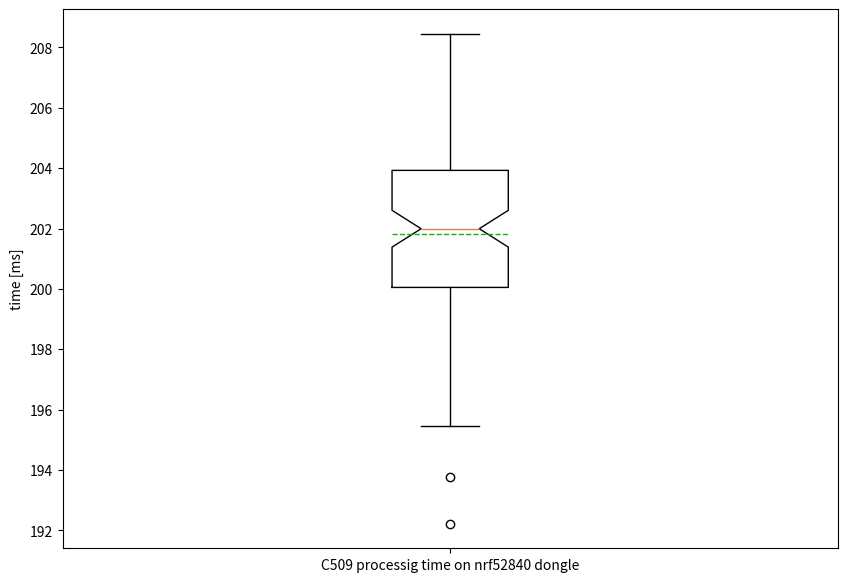

This chart was generated by the following Python code:
# Import libraries
import matplotlib.pyplot as plt
import numpy as np
import statistics
 
 
# Creating dataset
#np.random.seed(10)
#data = np.random.normal(100, 20, 200)
c509_pro_time = [203953, 201036, 200123, 200144, 202499, 206988, 207046, 203853, 208452, 197382, 202981, 201116, 204915, 198808, 203917, 202837, 198321, 197666, 198047, 204277, 201967, 201251, 201161, 204308, 199200, 203357, 202683, 204804, 204246, 206252, 200468, 200112, 204474, 195452, 200188, 201631, 203549, 204934, 201973, 204367, 200502, 197468, 206076, 199223, 198814, 204470, 203899, 205164, 202575, 203903, 200327, 200679, 203281, 204713, 193766, 200767, 203859, 197287, 208350, 200753, 206844, 207513, 197022, 203421, 201073, 203463, 199158, 204693, 202825, 199813, 205196, 196391, 200642, 203172, 201456, 199856, 199120, 202450, 205755, 202795, 200787, 199840, 201981, 196142, 200173, 197458, 205457, 202005, 204717, 202500, 202879, 198787, 203452, 192217, 200153, 197448, 201760, 199620, 203003, 202534, 
]

newList = [x / 1000 for x in c509_pro_time]

mean_ms = statistics.mean(newList)
print("mean ms: ",mean_ms)

median_ms = statistics.median(newList)
print("median ms: ",median_ms)

stddev = statistics.stdev(newList)
print("std dev: ",stddev)


fig = plt.figure(figsize =(10, 7))
#plt.title('C509 processig time on nrf52840 dongle')
#plt.xlabel('categories')
plt.ylabel('time [ms]')

 
# Creating plot
plt.boxplot(newList,patch_artist=False, meanline=True, showmeans=True,notch=True)
plt.xticks([1], ["C509 processig time on nrf52840 dongle"])
 
# show plot
plt.show()


